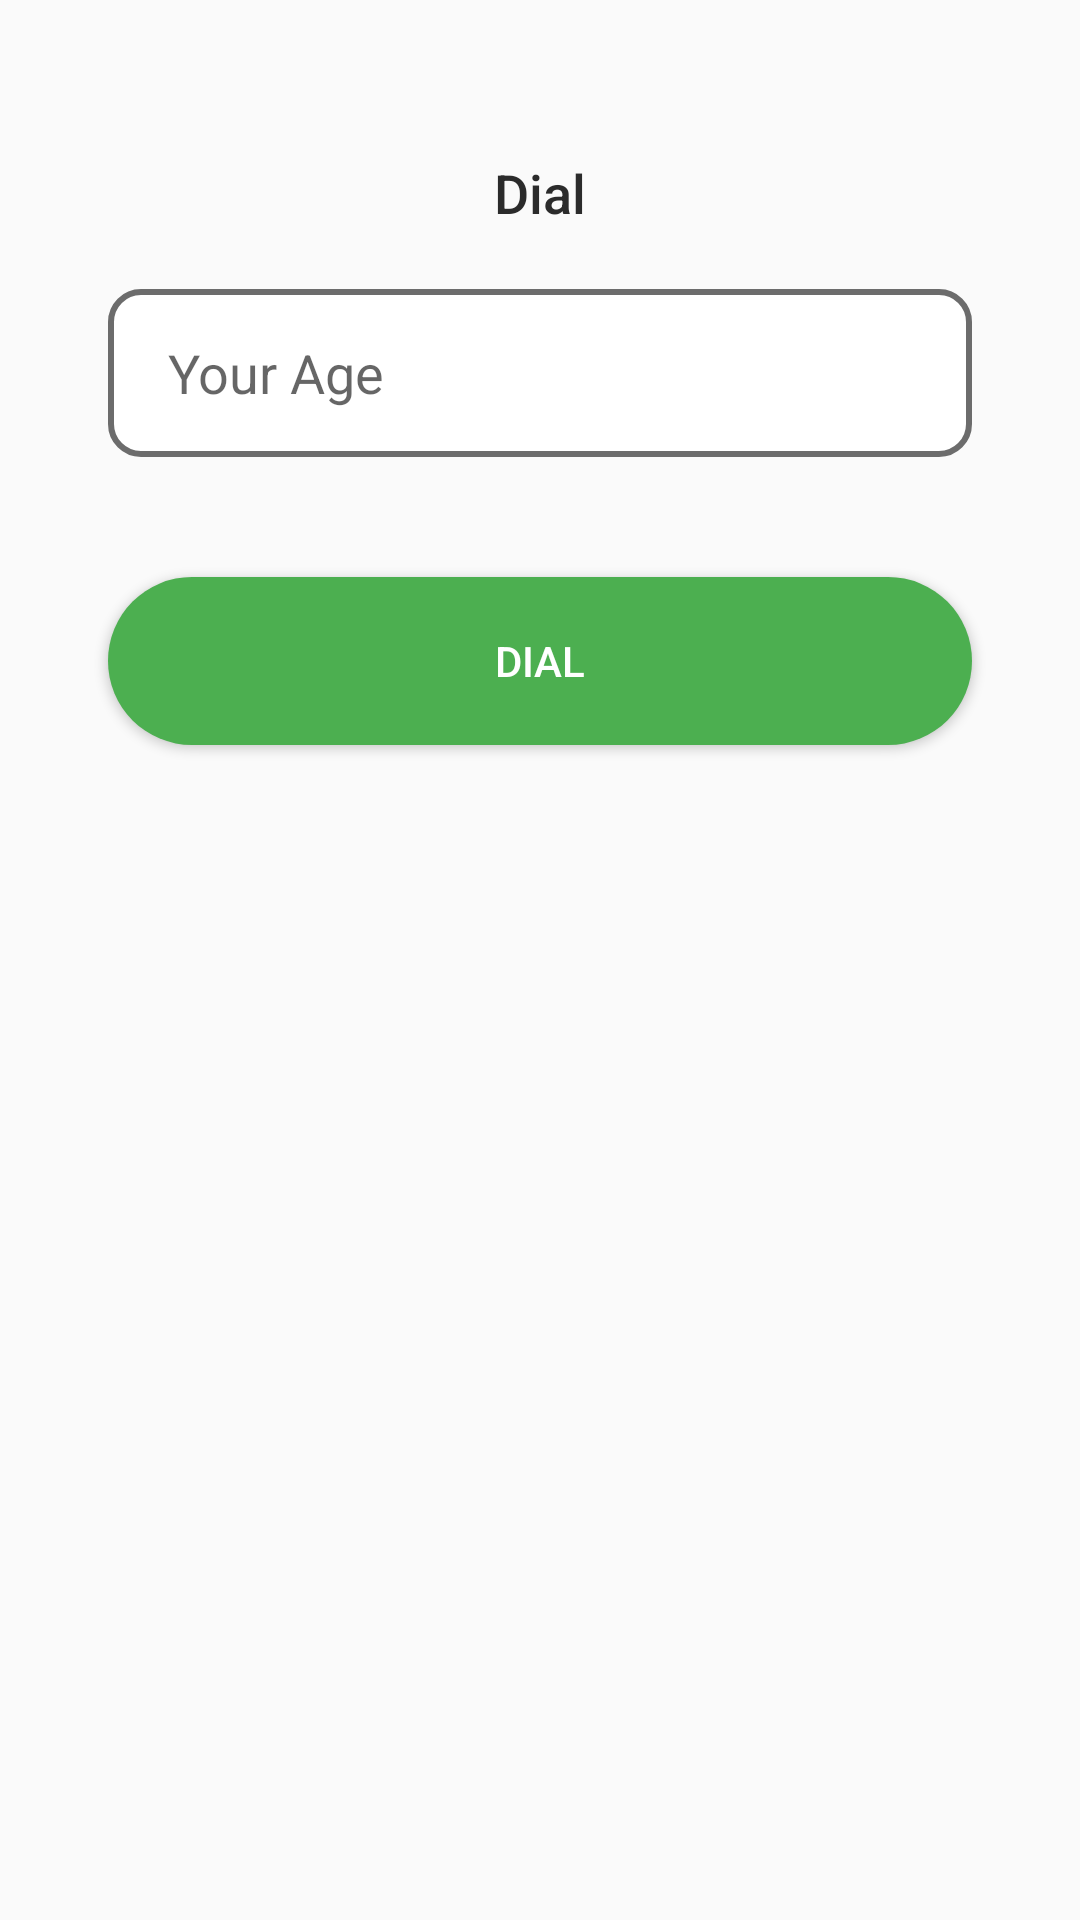

The Android layout XML behind this screen, and the referenced resources:
<!-- AndroidManifest.xml: application theme IntentinTheme -->
<!-- res/layout/fragment_dial.xml -->
<?xml version="1.0" encoding="utf-8"?>
<androidx.constraintlayout.widget.ConstraintLayout xmlns:android="http://schemas.android.com/apk/res/android"
    xmlns:tools="http://schemas.android.com/tools"
    android:layout_width="match_parent"
    android:layout_height="match_parent"
    xmlns:app="http://schemas.android.com/apk/res-auto"
    tools:context=".DialFragment">

    
    <androidx.constraintlayout.widget.Guideline
        android:id="@+id/topGuide"
        android:layout_width="wrap_content"
        android:layout_height="wrap_content"
        android:orientation="horizontal"
        app:layout_constraintGuide_percent=".1"
        />
    <androidx.constraintlayout.widget.Guideline
        android:id="@+id/bottomGuide"
        android:layout_width="wrap_content"
        android:layout_height="wrap_content"
        android:orientation="horizontal"
        app:layout_constraintGuide_percent=".9"
        />
    <androidx.constraintlayout.widget.Guideline
        android:id="@+id/startGuide"
        android:layout_width="wrap_content"
        android:layout_height="wrap_content"
        android:orientation="vertical"
        app:layout_constraintGuide_percent=".1"
        />
    <androidx.constraintlayout.widget.Guideline
        android:id="@+id/endGuide"
        android:layout_width="wrap_content"
        android:layout_height="wrap_content"
        android:orientation="vertical"
        app:layout_constraintGuide_percent=".9"
        />
    <TextView
        android:id="@+id/DialLayout"
        android:layout_width="wrap_content"
        android:layout_height="wrap_content"
        app:layout_constraintTop_toTopOf="@+id/topGuide"
        app:layout_constraintStart_toStartOf="@id/startGuide"
        app:layout_constraintEnd_toEndOf="@id/endGuide"
        app:layout_constraintBottom_toBottomOf="@id/topGuide"
        android:text="@string/btn_dial"
        android:textSize="18sp"
        android:textColor="@color/colorFont"
        android:fontFamily="sans-serif-medium"
        />
    <EditText
        android:id="@+id/input_number"
        android:layout_width="0dp"
        android:layout_height="?attr/actionBarSize"
        app:layout_constraintStart_toStartOf="@id/startGuide"
        app:layout_constraintEnd_toEndOf="@id/endGuide"
        app:layout_constraintTop_toBottomOf="@id/DialLayout"
        android:layout_marginTop="20dp"
        android:hint="@string/txt_hint_age"
        android:paddingStart="20dp"
        android:paddingEnd="20dp"
        android:background="@drawable/custome_background_input"
        android:inputType="number"
        android:autofillHints="@string/dummy_age"
        />

    <Button
        android:id="@+id/btn_dial"
        android:layout_width="0dp"
        android:layout_height="?attr/actionBarSize"
        app:layout_constraintTop_toBottomOf="@id/input_number"
        app:layout_constraintStart_toStartOf="@id/startGuide"
        app:layout_constraintEnd_toEndOf="@id/endGuide"
        android:layout_marginTop="40dp"
        android:background="@drawable/custome_background_button"
        android:text="@string/btn_dial"
        android:textColor="@color/colorBackground"
        />

</androidx.constraintlayout.widget.ConstraintLayout>
<!-- resources referenced by this layout -->
<resources>
  <color name="colorBackground">#FFFFFF</color>
  <color name="colorFont">#2B2B2B</color>
  <!-- drawable custome_background_button (drawable) -->
  <?xml version="1.0" encoding="utf-8"?>
  <shape xmlns:android="http://schemas.android.com/apk/res/android" android:shape="rectangle">
      <corners android:radius="30dp"/>
      <solid android:color="@color/colorBtnGood"/>
  
  </shape>
  <!-- drawable custome_background_input (drawable) -->
  <?xml version="1.0" encoding="utf-8"?>
  <shape xmlns:android="http://schemas.android.com/apk/res/android" android:shape="rectangle">
      <stroke android:width="2dp" android:color="@color/colorStroke"/>
      <solid android:color="@color/colorBackground"/>
      <corners android:radius="10dp"/>
  
  </shape>
  <string name="btn_dial">Dial</string>
  <string name="dummy_age">25</string>
  <string name="txt_hint_age">Your Age</string>
  <style name="IntentinTheme" parent="Theme.AppCompat.Light.NoActionBar">
          <item name="colorPrimary">@color/colorPrimary</item>
          <item name="colorPrimaryDark">@color/colorPrimaryDark</item>
          <item name="colorAccent">@color/colorAccent</item>
      </style>
  <color name="colorBtnGood">#4CAF50</color>
  <color name="colorStroke">#6C6C6C</color>
  <color name="colorPrimary">#03A9F4</color>
  <color name="colorPrimaryDark">#0388C5</color>
  <color name="colorAccent">#03DAC5</color>
</resources>
